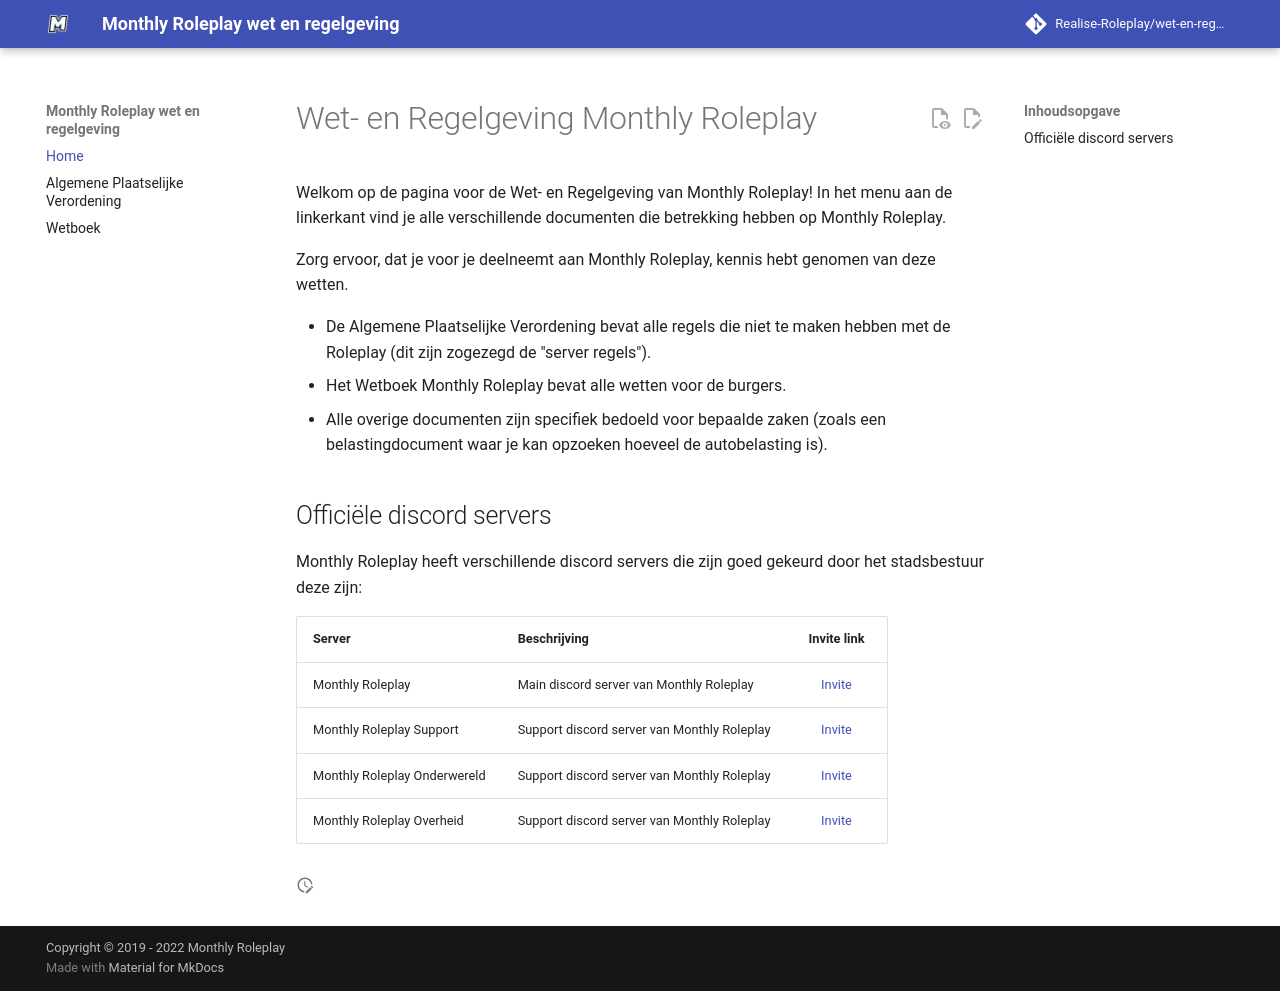

repository: Realise-Roleplay/wet-en-regelgeving · page: index.html · generator: mkdocs

# Wet- en Regelgeving Monthly Roleplay

Welkom op de pagina voor de Wet- en Regelgeving van Monthly Roleplay!
In het menu aan de linkerkant vind je alle verschillende documenten die betrekking hebben op Monthly Roleplay.

Zorg ervoor, dat je voor je deelneemt aan Monthly Roleplay, kennis hebt genomen van deze wetten.

- De Algemene Plaatselijke Verordening bevat alle regels die niet te maken hebben met de Roleplay (dit zijn zogezegd de "server regels").
- Het Wetboek Monthly Roleplay bevat alle wetten voor de burgers.
- Alle overige documenten zijn specifiek bedoeld voor bepaalde zaken (zoals een belastingdocument waar je kan opzoeken hoeveel de autobelasting is).

## Officiële discord servers

Monthly Roleplay heeft verschillende discord servers die zijn goed gekeurd door het stadsbestuur deze zijn:

| Server | Beschrijving | Invite link |
|---|---|:---:|
|Monthly Roleplay| Main discord server van Monthly Roleplay | [Invite](https://discord.gg/T7CNERDkPF) |
|Monthly Roleplay Support| Support discord server van Monthly Roleplay | [Invite](https://discord.gg/cmvgSk5MAJ) |
|Monthly Roleplay Onderwereld| Support discord server van Monthly Roleplay | [Invite](https://discord.gg/kZKMbe8B6g) |
|Monthly Roleplay Overheid| Support discord server van Monthly Roleplay | [Invite](https://discord.gg/efXXX355YM) |
